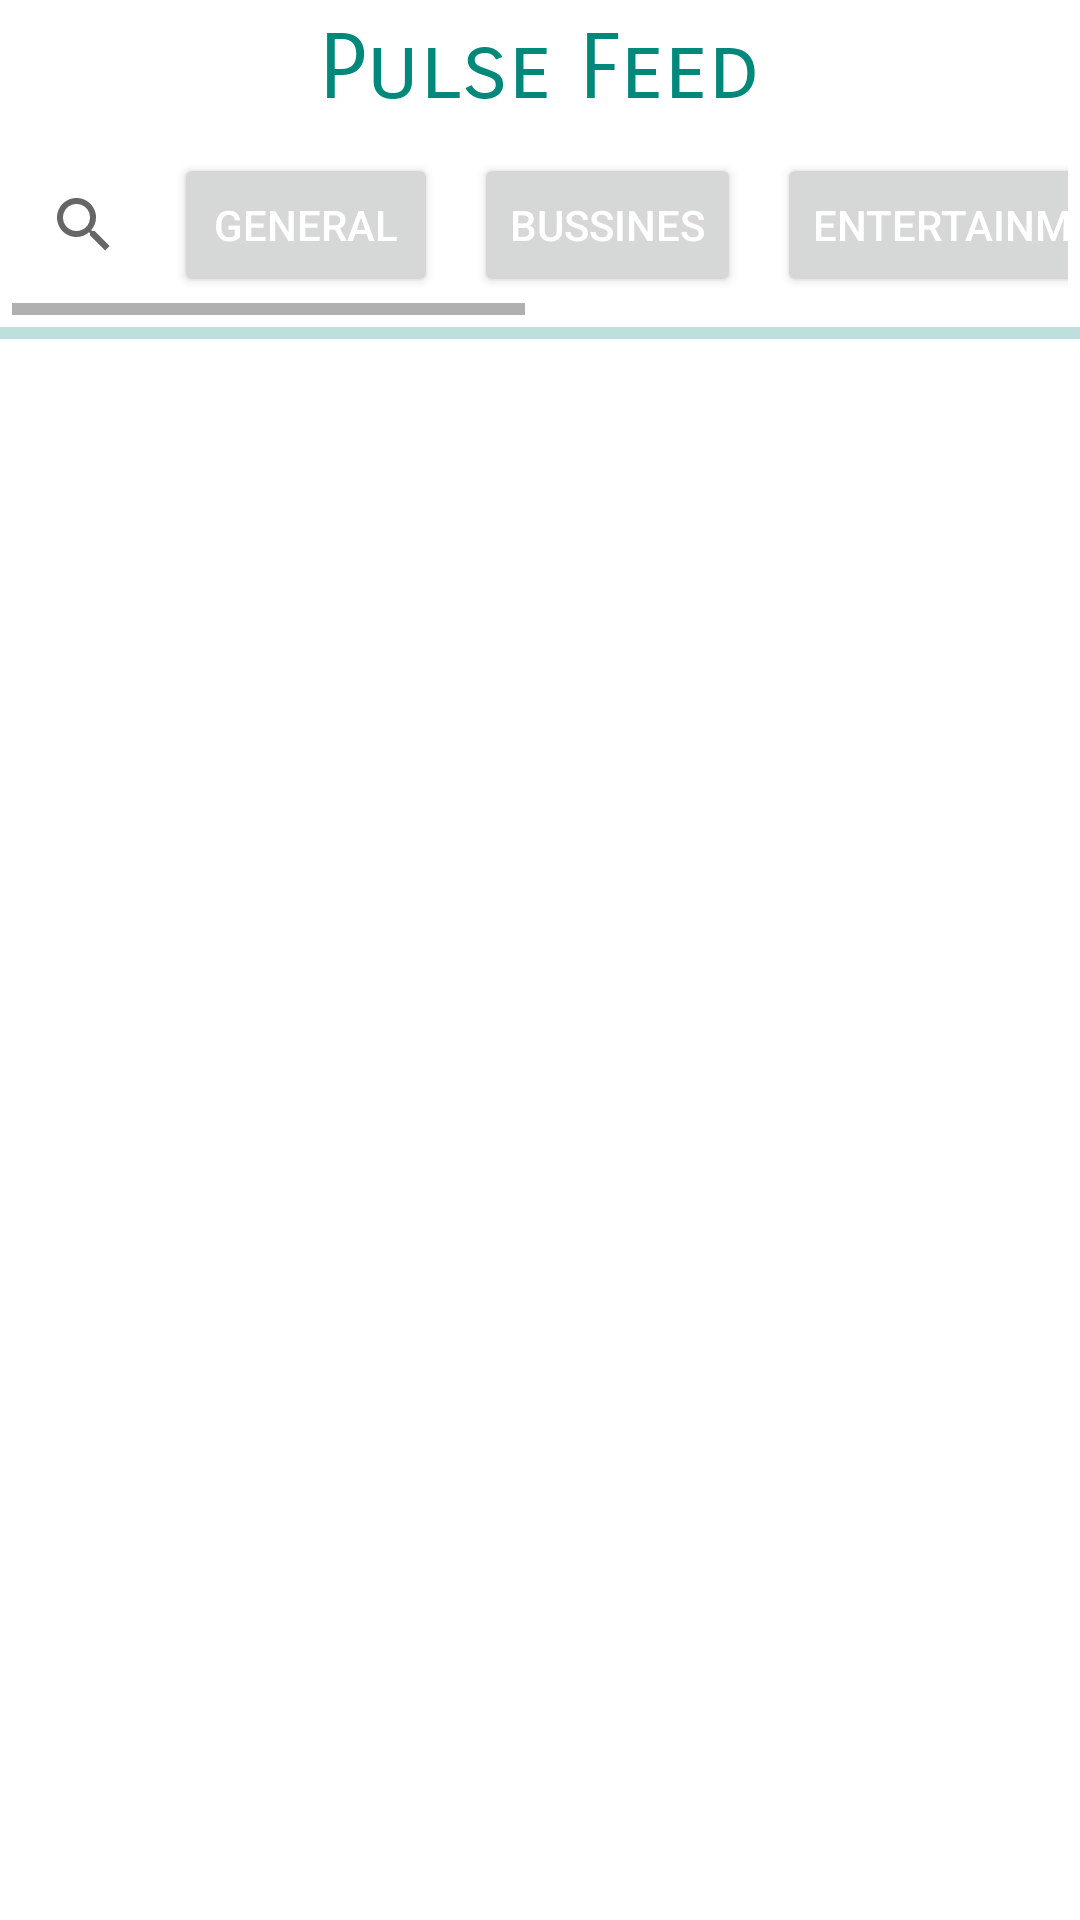

The Android layout XML behind this screen, and the referenced resources:
<!-- AndroidManifest.xml: application theme Theme.PulseFeed -->
<!-- res/layout/activity_main.xml -->
<?xml version="1.0" encoding="utf-8"?>
<LinearLayout xmlns:android="http://schemas.android.com/apk/res/android"
    xmlns:app="http://schemas.android.com/apk/res-auto"
    xmlns:tools="http://schemas.android.com/tools"
    android:layout_width="match_parent"
    android:layout_height="match_parent"
    android:orientation="vertical"
    tools:context=".MainActivity">

    <TextView
        android:id="@+id/app_tittle"
        android:layout_width="match_parent"
        android:layout_height="wrap_content"
        android:layout_marginTop="5dp"
        android:fontFamily="sans-serif-smallcaps"
        android:gravity="center"
        android:text="@string/app_name"
        android:textColor="@color/my_primary"
        android:textSize="30sp" />

    <HorizontalScrollView
        android:id="@+id/horizontal_buttons"
        android:layout_width="match_parent"
        android:layout_height="wrap_content"
        android:layout_margin="4dp">

        <LinearLayout
            android:layout_width="match_parent"
            android:layout_height="wrap_content"
            android:orientation="horizontal">

            <androidx.appcompat.widget.SearchView
                android:id="@+id/search_view"
                android:layout_width="match_parent"
                android:layout_height="wrap_content"
                android:layout_gravity="center"
                app:queryHint="Search News" />

            <Button
                android:id="@+id/btn_1"
                android:layout_width="wrap_content"
                android:layout_height="wrap_content"
                android:layout_margin="6dp"
                android:text="GENERAL"
                android:textColor="@color/white" />

            <Button
                android:id="@+id/btn_2"
                android:layout_width="wrap_content"
                android:layout_height="wrap_content"
                android:layout_margin="6dp"
                android:text="BUSSINES"
                android:textColor="@color/white" />

            <Button
                android:id="@+id/btn_3"
                android:layout_width="wrap_content"
                android:layout_height="wrap_content"
                android:layout_margin="6dp"
                android:text="ENTERTAINMENT"
                android:textColor="@color/white" />

            <Button
                android:id="@+id/btn_4"
                android:layout_width="wrap_content"
                android:layout_height="wrap_content"
                android:layout_margin="6dp"
                android:text="SPORTS"
                android:textColor="@color/white" />

            <Button
                android:id="@+id/btn_5"
                android:layout_width="wrap_content"
                android:layout_height="wrap_content"
                android:layout_margin="6dp"
                android:text="TECHNOLOGY"
                android:textColor="@color/white" />

            <Button
                android:id="@+id/btn_6"
                android:layout_width="wrap_content"
                android:layout_height="wrap_content"
                android:layout_margin="6dp"
                android:text="SCIENCE"
                android:textColor="@color/white" />

        </LinearLayout>

    </HorizontalScrollView>

    <com.google.android.material.progressindicator.LinearProgressIndicator
        android:id="@+id/progress_bar"
        android:layout_width="match_parent"
        android:layout_height="wrap_content"
        android:indeterminate="true" />

    <androidx.recyclerview.widget.RecyclerView
        android:id="@+id/news_recycler_view"
        android:layout_width="match_parent"
        android:layout_height="wrap_content" />


</LinearLayout>
<!-- resources referenced by this layout -->
<resources>
  <color name="my_primary">#00897B</color>
  <color name="white">#FFFFFFFF</color>
  <string name="app_name">Pulse Feed</string>
  <style name="Theme.PulseFeed" parent="Base.Theme.PulseFeed" />
  <style name="Base.Theme.PulseFeed" parent="Theme.MaterialComponents.DayNight.NoActionBar">
          
          <item name="colorPrimary">@color/my_primary</item>
          <item name="colorPrimaryVariant">@color/my_primary</item>
          <item name="colorOnPrimary">@color/black</item>
          
          <item name="colorSecondary">@color/my_secondary</item>
          <item name="colorSecondaryVariant">@color/teal_200</item>
          <item name="colorOnSecondary">@color/black</item>
          
          <item name="android:statusBarColor">@color/my_primary</item>
      </style>
  <color name="black">#FF000000</color>
  <color name="my_secondary">#26A69A</color>
  <color name="teal_200">#FF03DAC5</color>
</resources>
